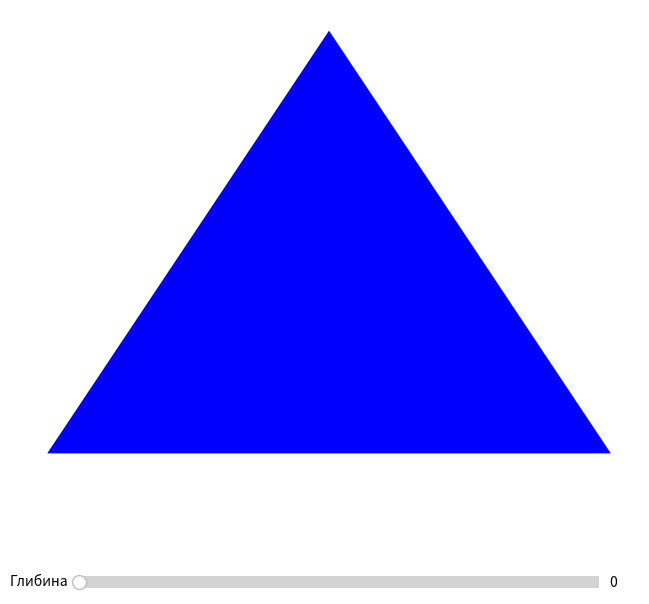

Here is the Python script that generated this plot:
import matplotlib.pyplot as plt
from matplotlib.widgets import Slider


# Ваша функція для малювання трикутника залишилася без змін
def draw_sierpinski(ax, x1, y1, x2, y2, x3, y3, level):
    """Рекурсивно малює трикутник Серпінського на вказаних осях (ax)."""
    if level == 0:
        ax.fill([x1, x2, x3], [y1, y2, y3], 'blue')
        return

    # Знаходимо середні точки сторін
    x12 = (x1 + x2) / 2
    y12 = (y1 + y2) / 2
    x23 = (x2 + x3) / 2
    y23 = (y2 + y3) / 2
    x31 = (x3 + x1) / 2
    y31 = (y3 + y1) / 2

    # Рекурсивно викликаємо функцію для трьох менших трикутників
    draw_sierpinski(ax, x1, y1, x12, y12, x31, y31, level - 1)
    draw_sierpinski(ax, x12, y12, x2, y2, x23, y23, level - 1)
    draw_sierpinski(ax, x31, y31, x23, y23, x3, y3, level - 1)


# --- Налаштування інтерактивного вікна ---

# Створюємо фігуру та осі для графіка
fig, ax = plt.subplots(figsize=(8, 8))
plt.subplots_adjust(bottom=0.2)  # Залишаємо місце знизу для слайдера

# Початкові координати основного трикутника
initial_coords = [0, 1, -1, -0.5, 1, -0.5]
initial_level = 0

# Налаштування осей
ax.set_aspect('equal')
ax.axis('off')

# Створюємо вісь для слайдера [left, bottom, width, height]
ax_slider = fig.add_axes([0.2, 0.1, 0.65, 0.03])

# Створюємо сам слайдер
slider = Slider(
    ax=ax_slider,
    label='Глибина',
    valmin=0,  # Мінімальна глибина
    valmax=8,  # Максимальна глибина
    valinit=initial_level,  # Початкове значення
    valstep=1  # Крок зміни (цілі числа)
)


# Функція, яка буде викликатися при зміні значення слайдера
def update(val):
    level = int(slider.val)  # Отримуємо нове значення глибини
    ax.clear()  # Очищуємо попередній малюнок
    ax.axis('off')  # Вимикаємо осі знову, бо clear() їх вмикає
    ax.set_aspect('equal')
    # Малюємо фрактал з новою глибиною
    draw_sierpinski(ax, *initial_coords, level=level)
    fig.canvas.draw_idle()  # Оновлюємо вікно графіка


# "Підключаємо" нашу функцію update до слайдера
slider.on_changed(update)

# Малюємо початковий стан
update(initial_level)

plt.show()